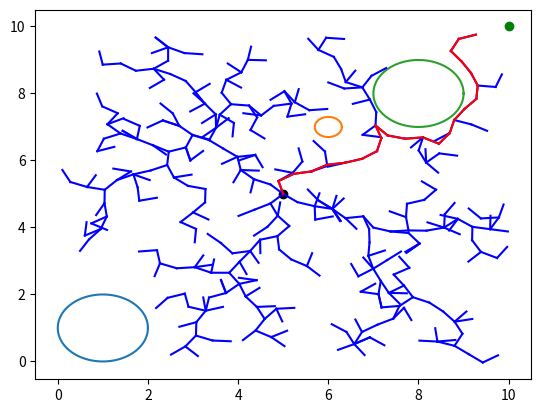

This chart was generated by the following Python code:
import numpy as np
import matplotlib.pyplot as plt

class Env(object):
    class Obstacle(object):
        def __init__(self,o_x,o_y,radius):
            self.o_x = o_x
            self.o_y = o_y
            self.radius = radius

    def __init__(self,start_node,goal_node,obstacle_list=[],max_x=10,max_y=10,spatial_resolution=50):
        self.start_node = start_node
        self.goal_node = goal_node
        self.free_space_x = np.linspace(0,max_x,spatial_resolution)
        self.free_space_y = np.linspace(0,max_y,spatial_resolution)
        self.size = spatial_resolution
        self.obstacle_list = obstacle_list

    def get_random_point(self):
        mask = True
        while mask:
            rand_x = self.free_space_x[np.random.randint(self.size)]
            rand_y = self.free_space_y[np.random.randint(self.size)]
            node = Node(rand_x,rand_y)
            mask = self.check_colision(node)
        return node

    def check_colision(self,node):
        for obstacle in self.obstacle_list:
            dis = (node.x - obstacle.o_x)**2 + (node.y - obstacle.o_y)**2
            if dis < obstacle.radius**2 + 0.1:
                return True
        return False

class Node(object):
    def __init__(self,x,y):
        self.x = x
        self.y = y
        self.parent = None

    def __add__(self,node):
        return Node(self.x + node.x,self.y + node.y)

    def __radd__(self,node):
        return Node(node.x + self.x,node.y + self.y)

    def __sub__(self,node):
        return Node(self.x - node.x,self.y - node.y)

    def __rsub__(self,node):
        return Node(node.x - self.x,node.y - self.y)

    def __mul__(self,const):
        return Node(self.x*const,self.y*const)

    def __rmul__(self,const):
        return Node(const*self.x,const*self.y)

    def __pow__(self,const):
        return self.x**const + self.y**const

class Animation(object):
    def __init__(self,env):
        self.draw = None
        self.final_node = None
        plt.plot(env.start_node.x,env.start_node.y,'ko')
        plt.plot(env.goal_node.x,env.goal_node.y,'go')
        self.draw_obstacle(env.obstacle_list)

    def draw_final_path(self,final_node):
        node = final_node
        while node.parent != None:
            self.draw_line(node,node.parent,'r')
            plt.pause(0.01)
            node = node.parent

    def draw_obstacle(self,obstacle_list):
        for obstacle in obstacle_list:
            self.draw_circle(obstacle.o_x,obstacle.o_y,obstacle.radius)

    @staticmethod
    def draw_line(x_start,x_end,color):
        resolution = 50
        x = np.linspace(x_start.x,x_end.x,resolution)
        y = np.linspace(x_start.y,x_end.y,resolution)
        plt.plot(x,y,color)

    @staticmethod
    def draw_circle(x,y,radius,option=''):
        theta = np.linspace(0, 2*np.pi, 100)
        a = x + radius*np.cos(theta)
        b = y + radius*np.sin(theta)
        plt.plot(a,b,option)

class RRT(object):
    def __init__(self,env,ani,goal_margin):
        self.env = env
        self.ani = ani
        self.start_node = env.start_node
        self.goal_node = env.goal_node
        self.final_node = None
        self.node_list = [self.start_node]
        self.goal_margin = goal_margin
        self.length = 0.4
        self.path_resolution = 5

    def rrt_planning(self):
        mask = not self.check_goal(self.start_node)
        while mask:
            colision_mask = False
            x_rand = self.env.get_random_point()
            x_closet = self.get_closet_point(x_rand,self.node_list)
            x_new_node = self.make_new_node(x_closet,x_rand)
            path_list = self.generate_path(x_closet,x_new_node)
            for path_node in path_list:
                if self.env.check_colision(path_node):
                    colision_mask = True
            if not colision_mask:
                self.ani.draw_line(x_closet,x_new_node,'b')
                plt.pause(0.01)
                self.node_list.append(x_new_node)
            mask = not self.check_goal(x_new_node)
        return self.final_node, self.node_list

    def check_goal(self,node):
        dis = (node-self.goal_node)**2
        if dis < self.goal_margin**2:
            self.final_node = node
            return True
        return False

    def make_new_node(self,x_start,x_end):
        delta = x_end - x_start
        s = np.sqrt(delta**2)

        if s != 0:
            delta *= self.length / s
            delta = delta + x_start
            delta.parent = x_start
            return delta
        return None

    def generate_path(self,first_node,second_node):
        delta = second_node-first_node
        dis = (delta)**2
        unit_vector = Node(delta.x/self.path_resolution,delta.y/self.path_resolution)
        path_list = [first_node + alpha*unit_vector for alpha in range(self.path_resolution)]
        return path_list

    @staticmethod
    def get_closet_point(point,node_list):
        dis_min = (node_list[0]-point)**2
        min_idx = 0

        for idx in range(len(node_list)-1):
            dis = (node_list[idx]-point)**2
            if dis < dis_min:
                dis_min = dis
                min_idx = idx
        return node_list[min_idx]

if __name__ == '__main__':
    start_node = Node(5,5)
    goal_node = Node(10,10)
    goal_margin = 1

    env = Env(start_node=start_node,goal_node=goal_node)
    env.obstacle_list = [env.Obstacle(1,1,1),env.Obstacle(6,7,0.3),env.Obstacle(8,8,1)]

    ani = Animation(env)
    rrt = RRT(env,ani,goal_margin)
    final_node, node_list = rrt.rrt_planning()
    ani.draw_final_path(final_node)
    plt.show()